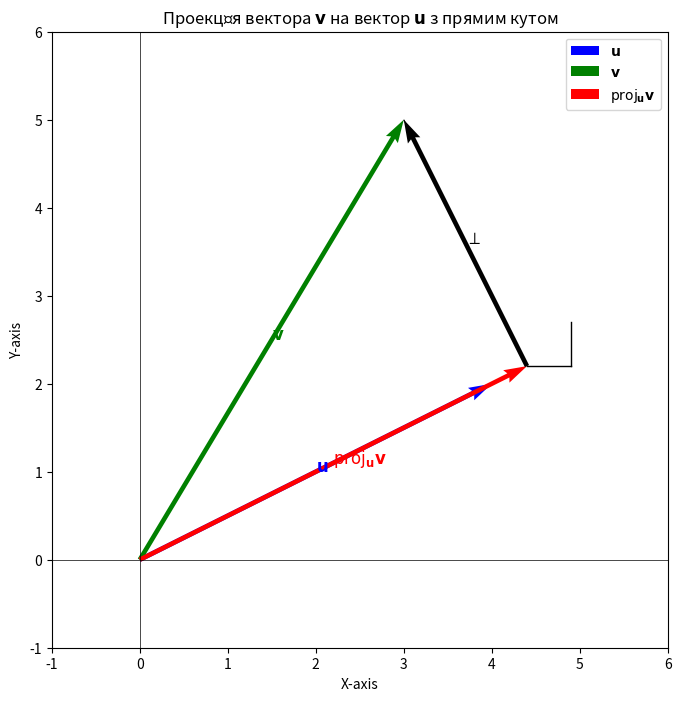

This figure's Python source:
import matplotlib.pyplot as plt
import numpy as np

# Вектори
u = np.array([4, 2])  # Вектор u
v = np.array([3, 5])  # Вектор v

# Проекція вектора v на u
proj_v_on_u = (np.dot(v, u) / np.dot(u, u)) * u

# Початкові точки
origin = np.array([0, 0])

# Малювання фігури
plt.figure(figsize=(8, 8))

# Малювання векторів
plt.quiver(*origin, *u, angles='xy', scale_units='xy', scale=1, color='blue', label=r'$\mathbf{u}$', linewidth=1.5)
plt.quiver(*origin, *v, angles='xy', scale_units='xy', scale=1, color='green', label=r'$\mathbf{v}$', linewidth=1.5)
plt.quiver(*origin, *proj_v_on_u, angles='xy', scale_units='xy', scale=1, color='red', label=r'$\mathrm{proj}_{\mathbf{u}} \mathbf{v}$', linestyle='dashed', linewidth=1.5)

# Пунктирна лінія для з'єднання
plt.plot([v[0], proj_v_on_u[0]], [v[1], proj_v_on_u[1]], 'k--', linewidth=0.8)

# Малювання перпендикуляра
plt.quiver(proj_v_on_u[0], proj_v_on_u[1], v[0] - proj_v_on_u[0], v[1] - proj_v_on_u[1],
           angles='xy', scale_units='xy', scale=1, color='black', linestyle='dotted', linewidth=1.2)

# Додавання прямого кута
plt.plot([proj_v_on_u[0], proj_v_on_u[0] + 0.5], [proj_v_on_u[1], proj_v_on_u[1]], 'k-', linewidth=1)
plt.plot([proj_v_on_u[0] + 0.5, proj_v_on_u[0] + 0.5], [proj_v_on_u[1], proj_v_on_u[1] + 0.5], 'k-', linewidth=1)

# Додавання підписів
plt.text(u[0] / 2, u[1] / 2, r'$\mathbf{u}$', fontsize=12, color='blue')
plt.text(v[0] / 2, v[1] / 2, r'$\mathbf{v}$', fontsize=12, color='green')
plt.text(proj_v_on_u[0] / 2, proj_v_on_u[1] / 2, r'$\mathrm{proj}_{\mathbf{u}} \mathbf{v}$', fontsize=12, color='red')
plt.text((v[0] + proj_v_on_u[0]) / 2, (v[1] + proj_v_on_u[1]) / 2, r'$\perp$', fontsize=12, color='black')

# Відображення осей
plt.axhline(0, color='black', linewidth=0.5)
plt.axvline(0, color='black', linewidth=0.5)

# Налаштування меж
plt.xlim(-1, 6)
plt.ylim(-1, 6)
plt.gca().set_aspect('equal', adjustable='box')

# Підписи до осей
plt.xlabel('X-axis')
plt.ylabel('Y-axis')

# Додавання легенди
plt.legend()

# Відображення графіка
plt.title("Проекція вектора $\mathbf{v}$ на вектор $\mathbf{u}$ з прямим кутом")
plt.grid(False)
plt.show()
